Dataset: Pic_for_CNN (GitHub, mouselearning/PatternCNN). Classes: buy, nothing, sell.

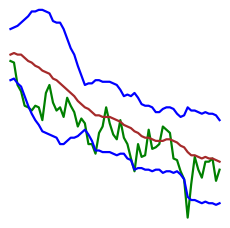
Label: sell

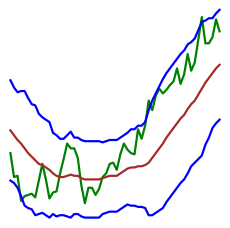
Label: nothing

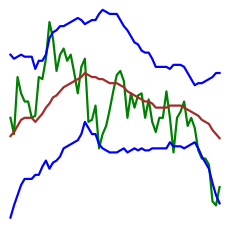
Label: buy

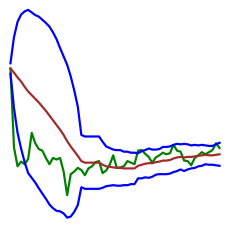
Label: buy

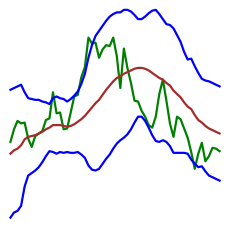
Label: sell

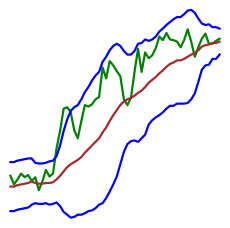
Label: nothing
